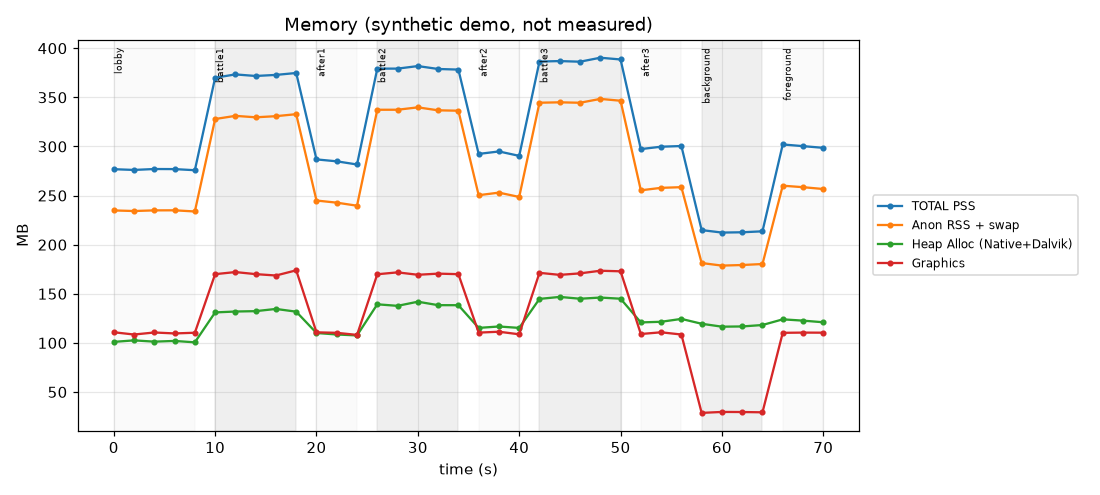

Source data for this figure (header and first rows):
t_sec, label, total_pss, total_rss, swap_pss, rss_anon, vm_swap, anon_swap, native_alloc, dalvik_alloc, heap_alloc, java_heap, native_heap, code, stack, graphics, private_other, system
0.0, lobby, 283511, 354388, 303, 240209, 303, 240512, 82645, 20804, 103449, 26006, 91828, 31017, 1296, 113498, 8877, 10989
2.0, lobby, 282731, 353413, 300, 239595, 300, 239895, 84143, 20888, 105031, 26110, 93493, 30934, 1296, 111125, 8867, 10906
4.0, lobby, 283697, 354621, 304, 240269, 304, 240573, 83063, 20631, 103694, 25789, 92293, 31142, 1312, 113248, 8939, 10974
6.0, lobby, 283606, 354507, 304, 240337, 304, 240641, 83872, 20578, 104450, 25723, 93192, 30921, 1298, 112257, 9165, 11050
8.0, lobby, 282445, 353056, 299, 239126, 299, 239425, 82300, 20674, 102974, 25843, 91445, 31114, 1302, 112983, 8855, 10903
10.0, battle1, 378863, 473578, 296, 335525, 296, 335821, 108772, 25402, 134174, 31753, 120858, 31097, 1310, 174058, 8856, 10931
12.0, battle1, 382335, 477918, 298, 338824, 298, 339122, 109280, 25828, 135108, 32286, 121423, 31148, 1287, 176248, 8867, 11076
14.0, battle1, 380704, 475880, 295, 337320, 295, 337615, 110164, 25334, 135498, 31668, 122405, 31115, 1287, 174102, 9145, 10982
16.0, battle1, 381814, 477267, 302, 338486, 302, 338788, 111762, 26040, 137802, 32551, 124181, 30977, 1292, 172667, 9087, 11059
18.0, battle1, 383821, 479776, 298, 340583, 298, 340881, 109155, 25795, 134950, 32244, 121284, 30934, 1301, 178066, 8989, 11003
20.0, lobby_after1, 293712, 367140, 302, 250526, 302, 250828, 91642, 21068, 112710, 26335, 101825, 30930, 1311, 113401, 8965, 10945
22.0, lobby_after1, 291715, 364643, 294, 248324, 294, 248618, 90326, 20835, 111161, 26044, 100363, 31153, 1312, 112911, 9006, 10926
24.0, lobby_after1, 288419, 360523, 294, 245142, 294, 245436, 89119, 21066, 110185, 26333, 99022, 31056, 1294, 110721, 9066, 10927
26.0, battle2, 388383, 485478, 302, 345179, 302, 345481, 116526, 26107, 142633, 32634, 129474, 30956, 1307, 173966, 9105, 10941
28.0, battle2, 388375, 485468, 295, 345199, 295, 345494, 115167, 25857, 141024, 32322, 127964, 30963, 1309, 175938, 8975, 10904
30.0, battle2, 391025, 488781, 302, 347687, 302, 347989, 119288, 26056, 145344, 32571, 132543, 31006, 1304, 173413, 9160, 11028
32.0, battle2, 388006, 485007, 296, 344599, 296, 344895, 115780, 25966, 141746, 32458, 128645, 31061, 1299, 174614, 8882, 11047
34.0, battle2, 387362, 484202, 303, 344176, 303, 344479, 116440, 25258, 141698, 31573, 129378, 30977, 1298, 174054, 9171, 10911
36.0, lobby_after2, 299428, 374285, 301, 256099, 301, 256400, 97035, 21011, 118046, 26264, 107817, 30938, 1308, 113109, 8909, 11083
38.0, lobby_after2, 302010, 377512, 300, 258770, 300, 259070, 98974, 20527, 119501, 25659, 109972, 30958, 1290, 114048, 9091, 10992
40.0, lobby_after2, 297409, 371761, 298, 254266, 298, 254564, 97221, 20804, 118025, 26006, 108024, 30871, 1303, 111356, 8880, 10969
42.0, battle3, 395749, 494686, 298, 352521, 298, 352819, 123119, 25142, 148261, 31428, 136799, 30940, 1290, 175456, 8838, 10998
44.0, battle3, 396245, 495306, 295, 352943, 295, 353238, 124960, 25386, 150346, 31733, 138845, 31042, 1290, 173309, 9056, 10970
46.0, battle3, 395583, 494478, 294, 352487, 294, 352781, 123068, 25370, 148438, 31713, 136743, 30919, 1287, 174898, 9133, 10890
48.0, battle3, 399736, 499670, 304, 356490, 304, 356794, 124425, 25244, 149669, 31555, 138250, 30946, 1305, 177630, 9055, 10995
50.0, battle3, 397914, 497392, 297, 354591, 297, 354888, 122360, 26100, 148460, 32625, 135956, 30966, 1309, 177045, 8965, 11048
52.0, lobby_after3, 304476, 380595, 303, 261202, 303, 261505, 102664, 21094, 123758, 26368, 114072, 30877, 1307, 111662, 9100, 11090
54.0, lobby_after3, 306952, 383690, 300, 263760, 300, 264060, 103485, 20920, 124405, 26151, 114984, 31002, 1293, 113448, 9177, 10897
56.0, lobby_after3, 307666, 384582, 305, 264465, 305, 264770, 106341, 21072, 127413, 26341, 118157, 30967, 1298, 111128, 8839, 10936
58.0, background, 220023, 275028, 8973, 176696, 8973, 185669, 106448, 15891, 122339, 19864, 118276, 31031, 1287, 29418, 9138, 11009
60.0, background, 217430, 271787, 8842, 174140, 8842, 182982, 103420, 15884, 119304, 19855, 114912, 31074, 1307, 30406, 8967, 10909
62.0, background, 217735, 272168, 9111, 174493, 9111, 183604, 103418, 16124, 119542, 20156, 114909, 30845, 1303, 30317, 9111, 11094
64.0, background, 218739, 273423, 9021, 175612, 9021, 184633, 104785, 16257, 121042, 20322, 116428, 30853, 1299, 30024, 8838, 10975
66.0, foreground, 309294, 386617, 302, 266004, 302, 266306, 106271, 20680, 126951, 25850, 118079, 30961, 1309, 112903, 9172, 11020
68.0, foreground, 307546, 384432, 301, 264451, 301, 264752, 105178, 20432, 125610, 25540, 116865, 30851, 1293, 113131, 8915, 10951
70.0, foreground, 305780, 382225, 294, 262555, 294, 262849, 102708, 21200, 123908, 26500, 114121, 30893, 1302, 113045, 8889, 11030
